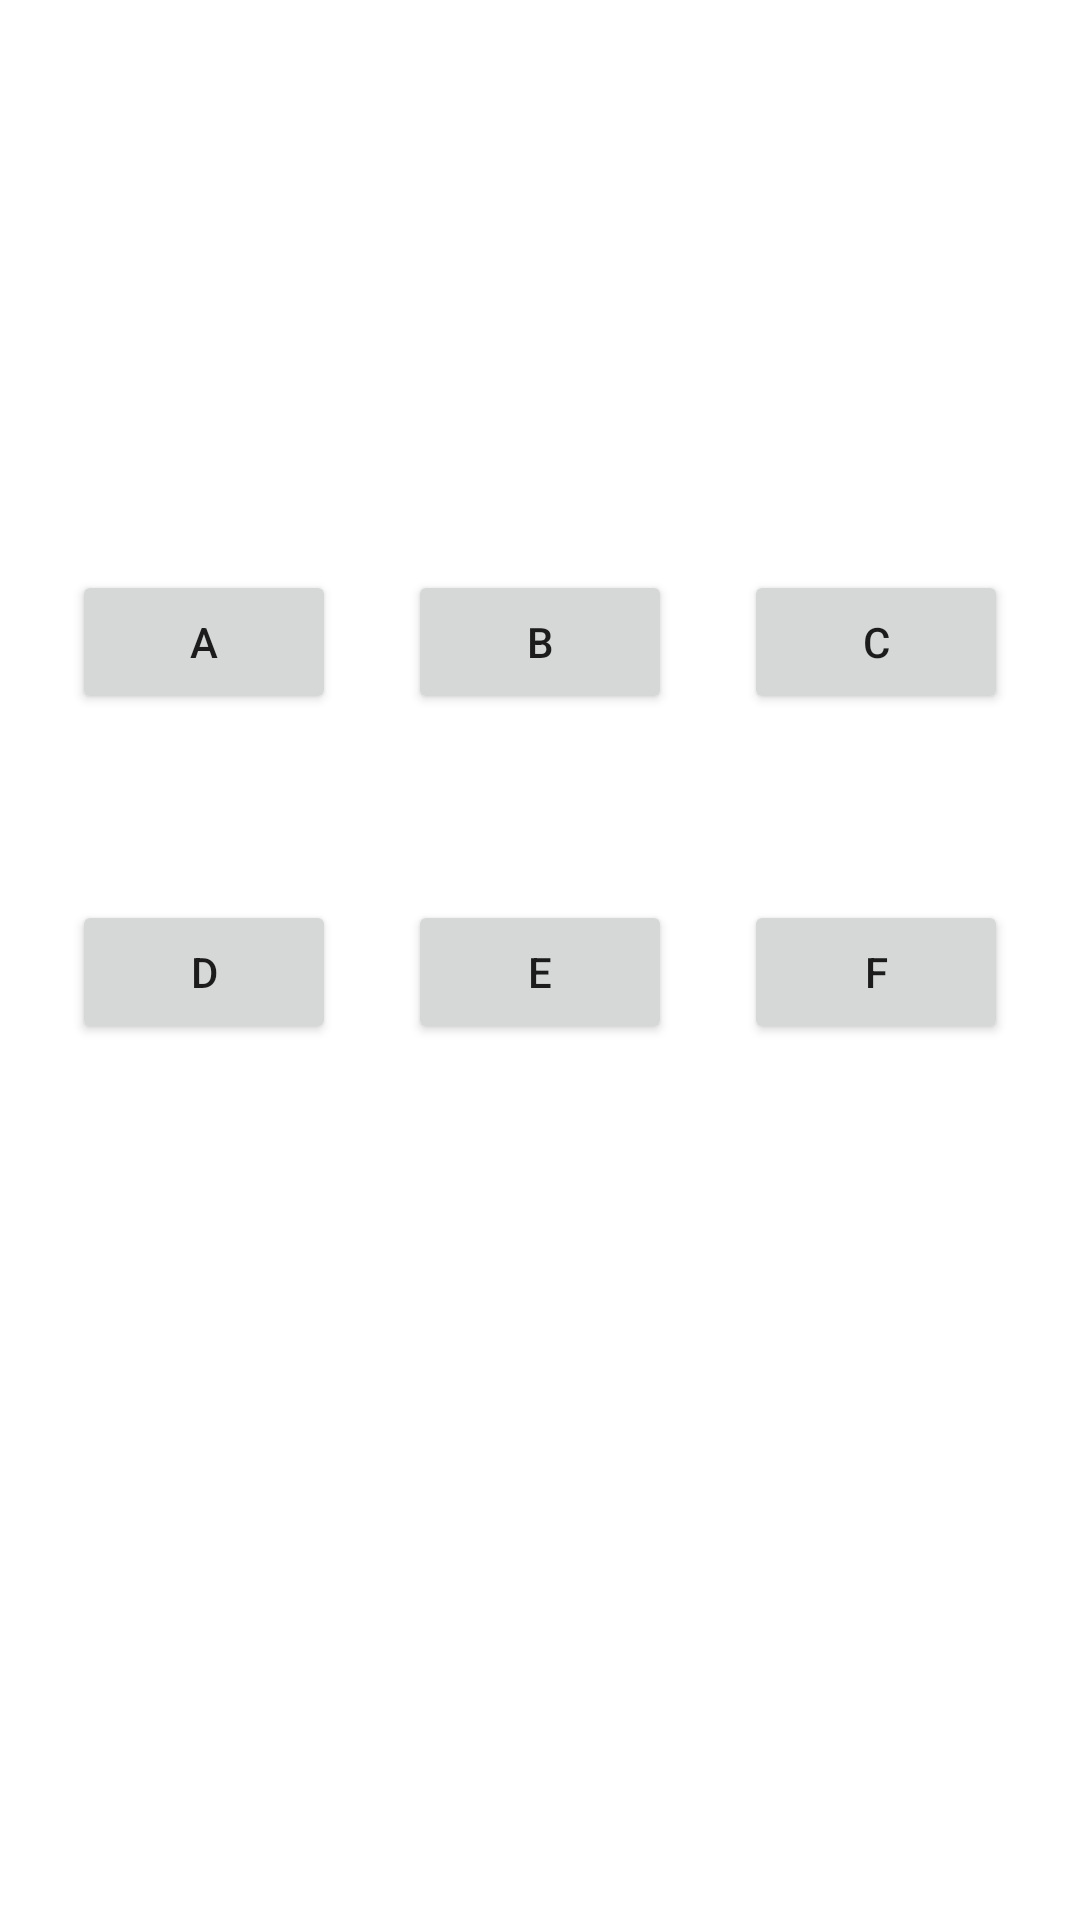

Android layout source for this screen:
<!-- AndroidManifest.xml: application theme Theme.NUMAD21SuJeffTaylor -->
<!-- res/layout/activity_clicky_clicky.xml -->
<?xml version="1.0" encoding="utf-8"?>
<androidx.constraintlayout.widget.ConstraintLayout xmlns:android="http://schemas.android.com/apk/res/android"
    xmlns:app="http://schemas.android.com/apk/res-auto"
    xmlns:tools="http://schemas.android.com/tools"
    android:layout_width="match_parent"
    android:layout_height="match_parent"
    tools:context=".ClickyClicky">

    <androidx.constraintlayout.widget.Guideline
        android:id="@+id/guideline2"
        android:layout_width="wrap_content"
        android:layout_height="wrap_content"
        android:orientation="horizontal"
        app:layout_constraintGuide_percent="0.71" />

    <androidx.constraintlayout.widget.Guideline
        android:id="@+id/guideline3"
        android:layout_width="wrap_content"
        android:layout_height="wrap_content"
        android:orientation="horizontal"
        app:layout_constraintGuide_percent="0.2" />

    <Button
        android:id="@+id/button9"
        android:layout_width="wrap_content"
        android:layout_height="wrap_content"
        android:onClick="showPressedButton"
        android:text="B"
        app:layout_constraintEnd_toStartOf="@+id/button10"
        app:layout_constraintHorizontal_bias="0.5"
        app:layout_constraintStart_toEndOf="@+id/button2"
        app:layout_constraintTop_toTopOf="@+id/button2" />

    <Button
        android:id="@+id/button2"
        android:layout_width="wrap_content"
        android:layout_height="wrap_content"
        android:onClick="showPressedButton"
        android:text="A"
        app:layout_constraintBottom_toTopOf="@+id/button11"
        app:layout_constraintEnd_toStartOf="@+id/button9"
        app:layout_constraintHorizontal_bias="0.5"
        app:layout_constraintHorizontal_chainStyle="spread"
        app:layout_constraintStart_toStartOf="parent"
        app:layout_constraintTop_toTopOf="@+id/guideline3" />

    <Button
        android:id="@+id/button10"
        android:layout_width="wrap_content"
        android:layout_height="wrap_content"
        android:onClick="showPressedButton"
        android:text="C"
        app:layout_constraintEnd_toEndOf="parent"
        app:layout_constraintHorizontal_bias="0.5"
        app:layout_constraintStart_toEndOf="@+id/button9"
        app:layout_constraintTop_toTopOf="@+id/button9" />

    <Button
        android:id="@+id/button13"
        android:layout_width="wrap_content"
        android:layout_height="wrap_content"
        android:onClick="showPressedButton"
        android:text="F"
        app:layout_constraintEnd_toEndOf="parent"
        app:layout_constraintHorizontal_bias="0.5"
        app:layout_constraintStart_toEndOf="@+id/button12"
        app:layout_constraintTop_toTopOf="@+id/button12" />

    <Button
        android:id="@+id/button12"
        android:layout_width="wrap_content"
        android:layout_height="wrap_content"
        android:onClick="showPressedButton"
        android:text="E"
        app:layout_constraintEnd_toStartOf="@+id/button13"
        app:layout_constraintHorizontal_bias="0.5"
        app:layout_constraintStart_toEndOf="@+id/button11"
        app:layout_constraintTop_toTopOf="@+id/button11" />

    <Button
        android:id="@+id/button11"
        android:layout_width="wrap_content"
        android:layout_height="wrap_content"
        android:onClick="showPressedButton"
        android:text="D"
        app:layout_constraintBottom_toTopOf="@id/textView2"
        app:layout_constraintEnd_toStartOf="@+id/button12"
        app:layout_constraintHorizontal_bias="0.5"
        app:layout_constraintHorizontal_chainStyle="spread"
        app:layout_constraintStart_toStartOf="parent"
        app:layout_constraintTop_toBottomOf="@+id/button2" />

    <TextView
        android:id="@+id/textView2"
        android:layout_width="wrap_content"
        android:layout_height="wrap_content"
        app:layout_constraintBottom_toTopOf="@+id/guideline2"
        app:layout_constraintEnd_toEndOf="parent"
        app:layout_constraintStart_toStartOf="parent"
        app:layout_constraintTop_toBottomOf="@+id/button12"
        app:layout_constraintVertical_bias="0.71000004" />

</androidx.constraintlayout.widget.ConstraintLayout>
<!-- resources referenced by this layout -->
<resources>
  <style name="Theme.NUMAD21SuJeffTaylor" parent="Theme.MaterialComponents.DayNight.DarkActionBar">
          
          <item name="colorPrimary">@color/purple_500</item>
          <item name="colorPrimaryVariant">@color/purple_700</item>
          <item name="colorOnPrimary">@color/white</item>
          
          <item name="colorSecondary">@color/teal_200</item>
          <item name="colorSecondaryVariant">@color/teal_700</item>
          <item name="colorOnSecondary">@color/black</item>
          
          <item name="android:statusBarColor" tools:targetApi="l">?attr/colorPrimaryVariant</item>
          
      </style>
  <!-- not gathered from this repository: default colours our renderer supplied (Android Studio template values) -->
  <color name="purple_500">#FF6200EE</color>
  <color name="purple_700">#FF3700B3</color>
  <color name="teal_200">#FF03DAC5</color>
  <color name="teal_700">#FF018786</color>
  <color name="black">#FF000000</color>
  <color name="white">#FFFFFFFF</color>
</resources>
